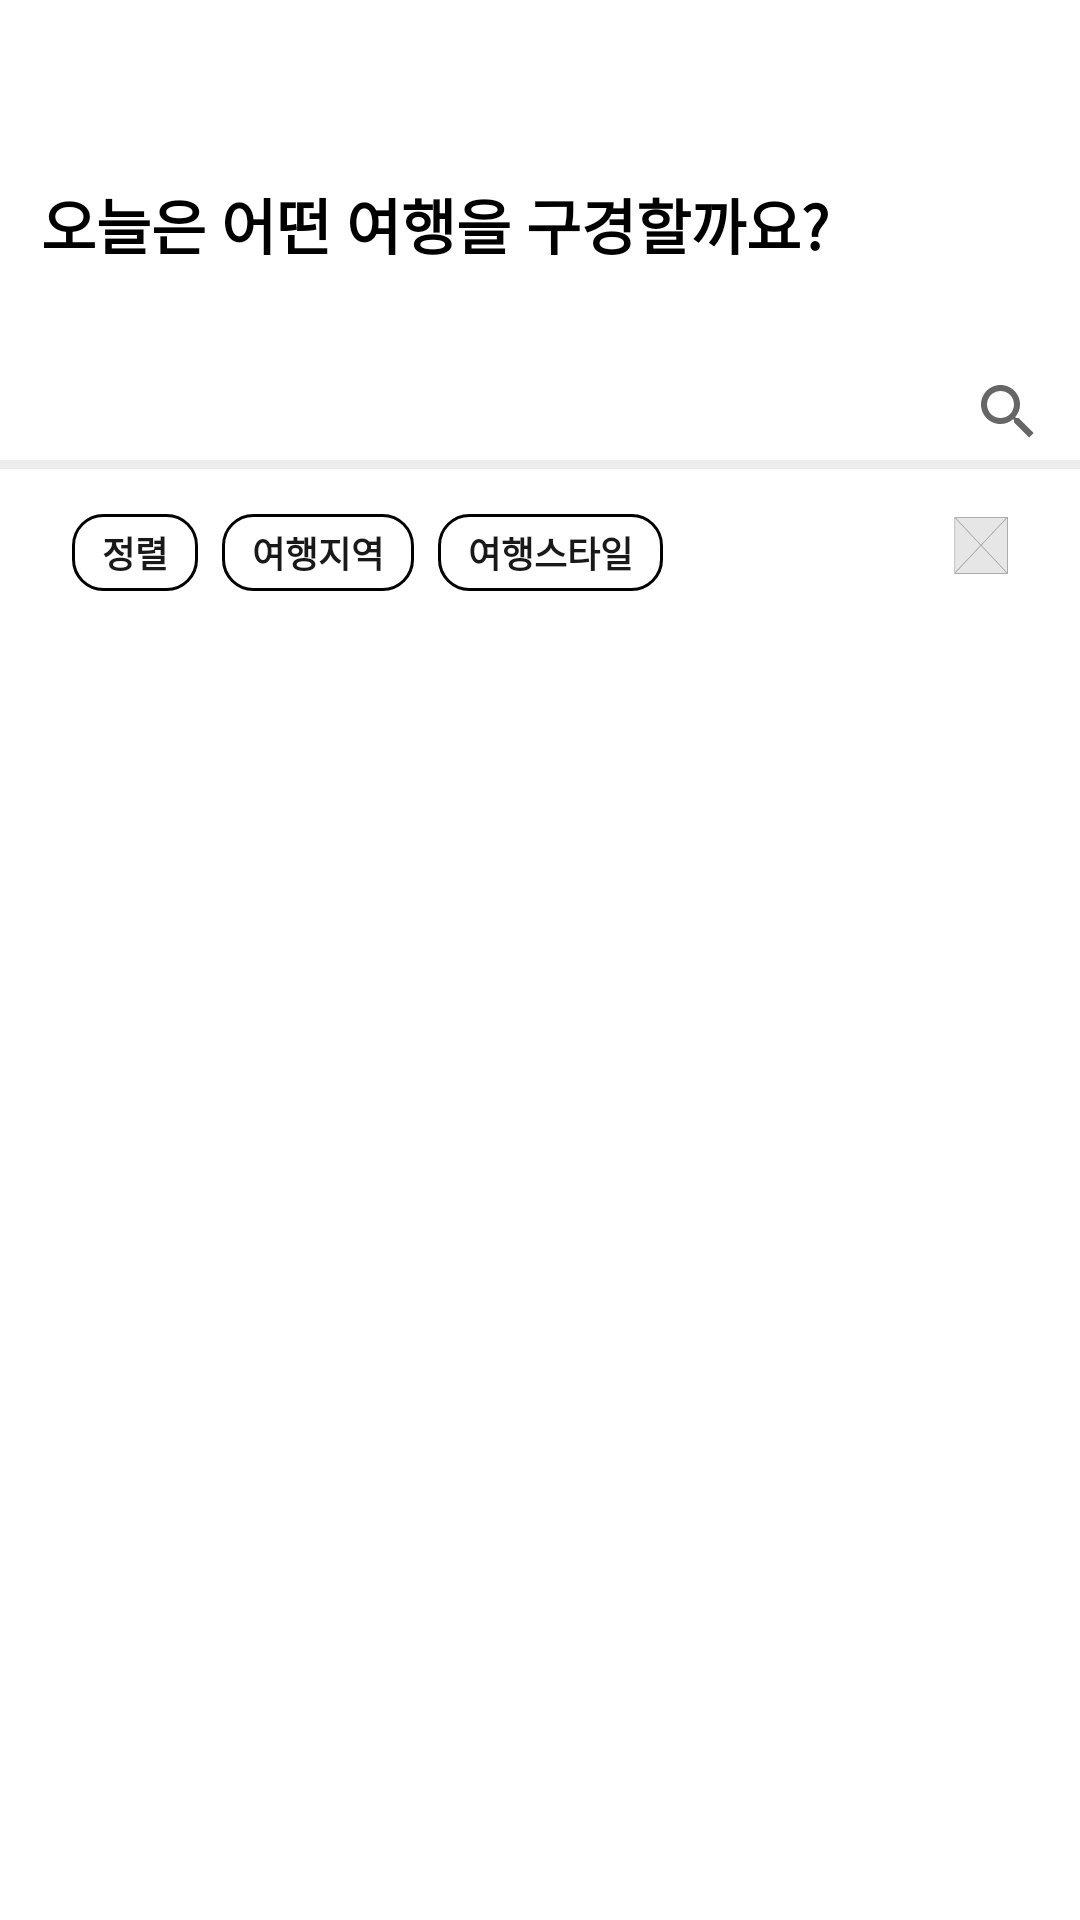

Reconstruct the res/layout file that produces this screen, plus the resources it refers to.
<!-- AndroidManifest.xml: application theme Theme.MyMomentrip -->
<!-- res/layout/fragment_search.xml -->
<?xml version="1.0" encoding="utf-8"?>
<FrameLayout xmlns:android="http://schemas.android.com/apk/res/android"
    xmlns:app="http://schemas.android.com/apk/res-auto"
    xmlns:tools="http://schemas.android.com/tools"
    android:layout_width="match_parent"
    android:layout_height="match_parent"
    tools:context=".SearchFragment">

    <androidx.constraintlayout.widget.ConstraintLayout
        android:layout_width="match_parent"
        android:layout_height="match_parent">

        
        <TextView
            android:id="@+id/textView11"
            android:layout_width="wrap_content"
            android:layout_height="wrap_content"
            android:layout_marginStart="24dp"
            android:layout_marginTop="60dp"
            android:layout_marginEnd="94dp"
            android:text="오늘은 어떤 여행을 구경할까요?"
            android:textColor="@color/black"
            android:textSize="20sp"
            android:textStyle="bold"
            app:layout_constraintEnd_toEndOf="parent"
            app:layout_constraintStart_toStartOf="parent"
            app:layout_constraintTop_toTopOf="parent" />

        <androidx.appcompat.widget.SearchView
            android:id="@+id/searchView"
            android:layout_width="360dp"
            android:layout_height="wrap_content"
            android:layout_marginTop="24dp"
            android:layoutDirection="rtl"
            android:queryHint="검색어를 입력하세요"
            app:layout_constraintEnd_toEndOf="parent"
            app:layout_constraintStart_toStartOf="parent"
            app:layout_constraintTop_toBottomOf="@+id/textView11"
            app:queryBackground="@null" />

        <View
            android:id="@+id/view"
            android:layout_width="360dp"
            android:layout_height="3dp"
            android:layout_marginTop="40dp"
            android:background="#EDEDED"
            app:layout_constraintEnd_toEndOf="parent"
            app:layout_constraintStart_toStartOf="parent"
            app:layout_constraintTop_toTopOf="@+id/searchView" />

        <TextView
            android:id="@+id/orderFilter"
            android:layout_width="wrap_content"
            android:layout_height="wrap_content"
            android:layout_marginStart="24dp"
            android:layout_marginTop="15dp"
            android:background="@drawable/selected_sort_gray"
            android:text="정렬"
            android:textColor="#191919"
            android:textSize="12sp"
            android:textStyle="bold"
            app:layout_constraintStart_toStartOf="parent"
            app:layout_constraintTop_toBottomOf="@+id/view" />

        <TextView
            android:id="@+id/areaFilter"
            android:layout_width="wrap_content"
            android:layout_height="wrap_content"
            android:layout_marginStart="8dp"
            android:layout_marginTop="15dp"
            android:background="@drawable/selected_sort_gray"
            android:text="여행지역"
            android:textColor="#191919"
            android:textSize="12sp"
            android:textStyle="bold"
            app:layout_constraintStart_toEndOf="@+id/orderFilter"
            app:layout_constraintTop_toBottomOf="@+id/view" />

        <TextView
            android:id="@+id/styleFilter"
            android:layout_width="wrap_content"
            android:layout_height="wrap_content"
            android:layout_marginStart="8dp"
            android:layout_marginTop="15dp"
            android:background="@drawable/selected_sort_gray"
            android:text="여행스타일"
            android:textColor="#191919"
            android:textSize="12sp"
            android:textStyle="bold"
            app:layout_constraintStart_toEndOf="@+id/areaFilter"
            app:layout_constraintTop_toBottomOf="@+id/view" />

        <androidx.appcompat.widget.AppCompatButton
            android:id="@+id/filterButton"
            android:layout_width="18dp"
            android:layout_height="19dp"
            android:layout_marginTop="16dp"
            android:layout_marginEnd="24dp"
            android:background="@drawable/sample"
            app:layout_constraintEnd_toEndOf="parent"
            app:layout_constraintTop_toBottomOf="@+id/view" />

    
        <FrameLayout
            android:id="@+id/container"
            android:layout_width="match_parent"
            android:layout_height="530dp"
            app:layout_constraintBottom_toBottomOf="parent"
            app:layout_constraintEnd_toEndOf="parent"
            app:layout_constraintStart_toStartOf="parent" />
    </androidx.constraintlayout.widget.ConstraintLayout>
</FrameLayout>
<!-- resources referenced by this layout -->
<resources>
  <!-- drawable sample: png bitmap (drawable, 845 bytes) -->
  <!-- drawable selected_sort_gray (drawable) -->
  <?xml version="1.0" encoding="utf-8"?>
  <shape xmlns:android="http://schemas.android.com/apk/res/android">
      <stroke android:color="@color/line2"
          android:width="1dp"/>
      <corners android:radius="10dp"/>
      <solid android:color="#FFFFFF"/>
      <padding android:right="10dp"
          android:left="10dp"
          android:bottom="4dp"
          android:top="4dp"/>
  </shape>
  <style name="Theme.MyMomentrip" parent="Theme.MaterialComponents.Light.NoActionBar">
          
          <item name="colorPrimary">@color/purple_500</item>
          <item name="colorPrimaryVariant">@color/purple_700</item>
          <item name="colorOnPrimary">@color/white</item>
          
          <item name="colorSecondary">@color/teal_200</item>
          <item name="colorSecondaryVariant">@color/teal_700</item>
          <item name="colorOnSecondary">@color/black</item>
          
          <item name="android:statusBarColor" tools:targetApi="l">?attr/colorPrimaryVariant</item>
          
      </style>
  <!-- not gathered from this repository: default colours our renderer supplied (Android Studio template values) -->
  <color name="purple_500">#FF6200EE</color>
  <color name="purple_700">#FF3700B3</color>
  <color name="teal_200">#FF03DAC5</color>
  <color name="teal_700">#FF018786</color>
  <color name="black">#FF000000</color>
  <color name="white">#FFFFFFFF</color>
</resources>
